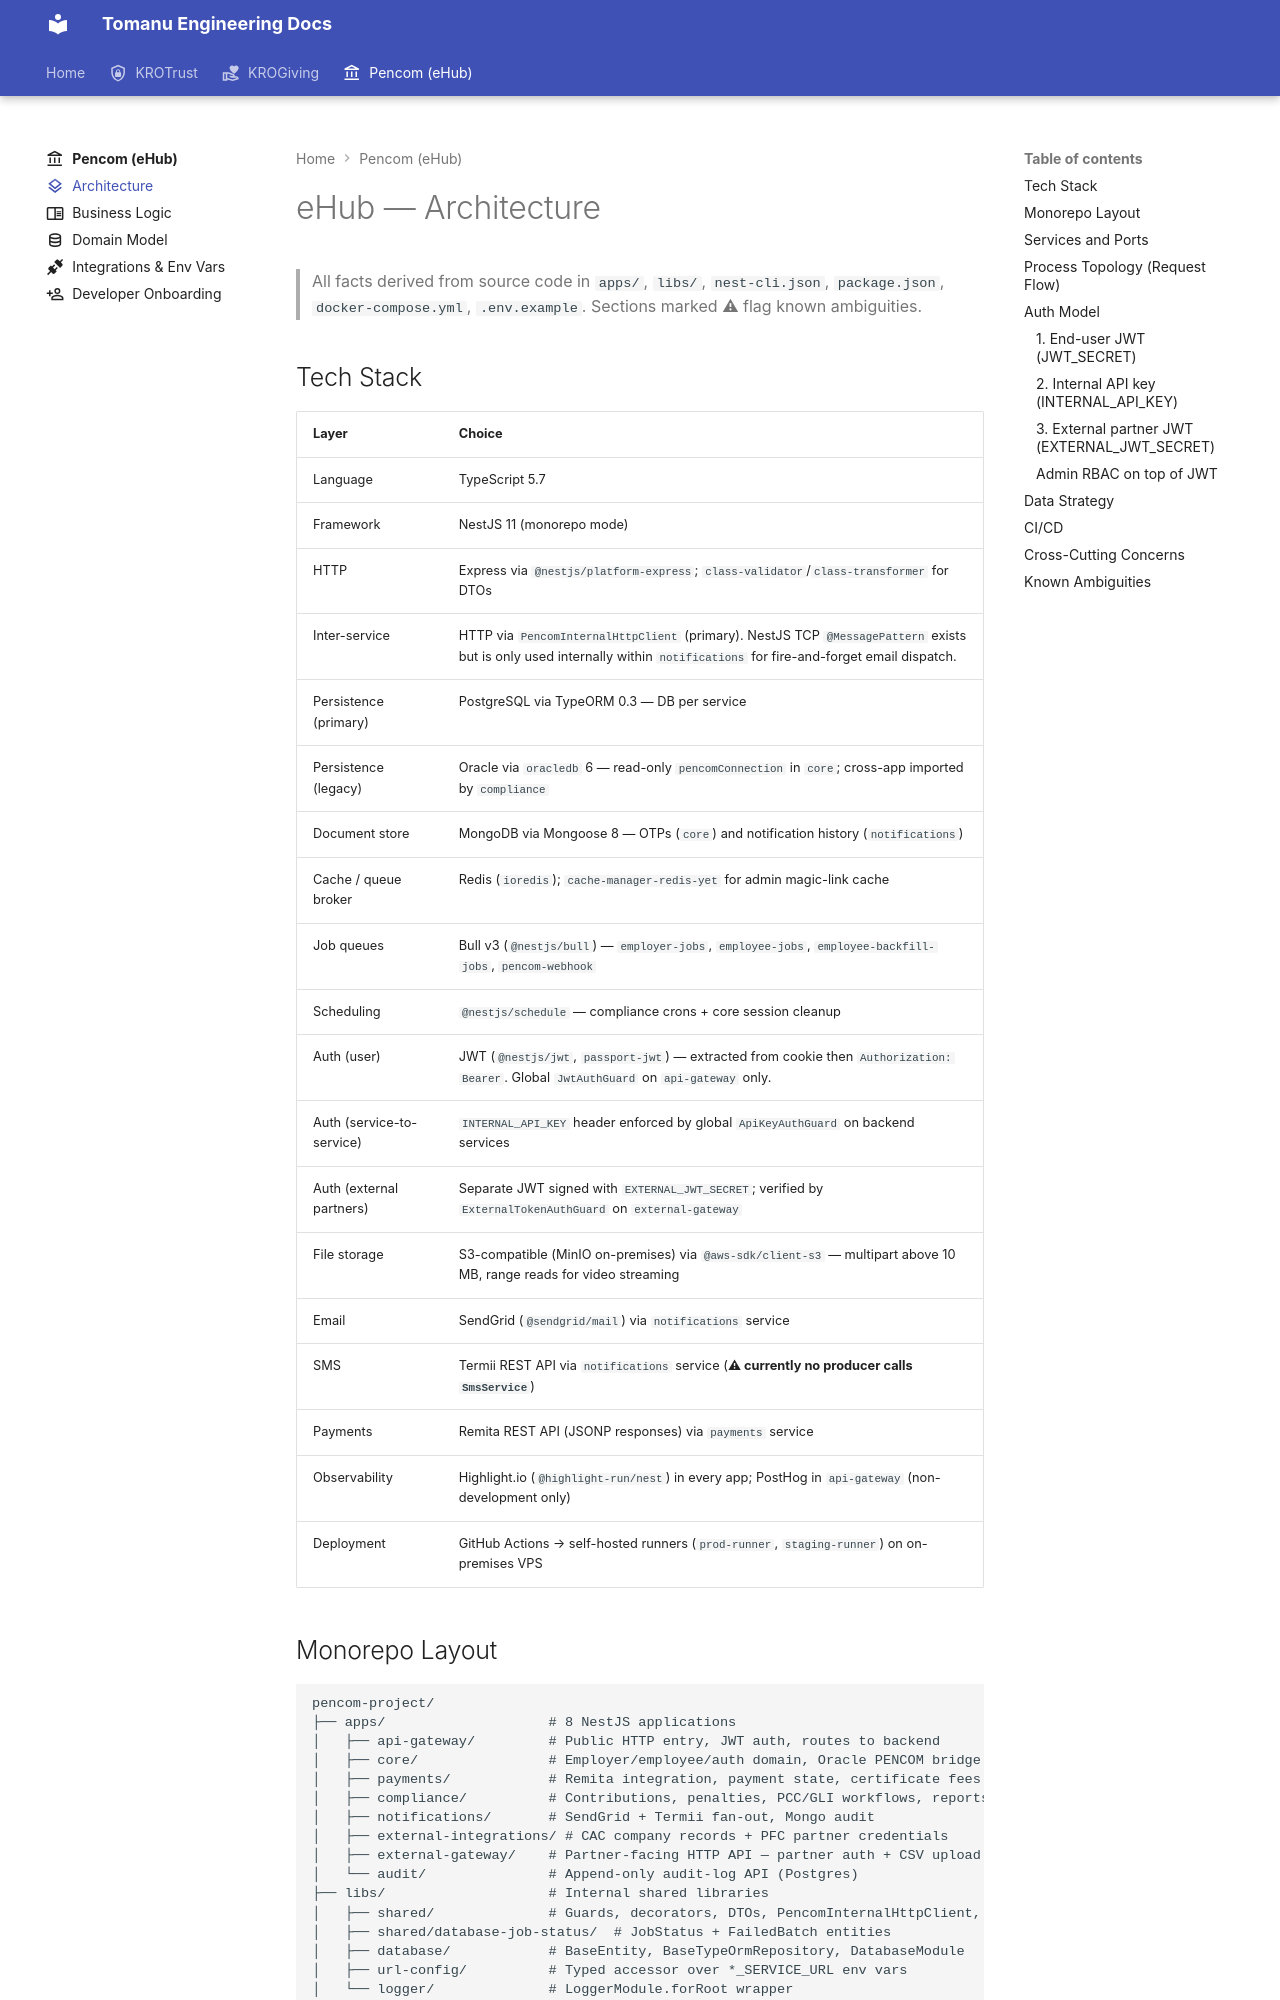

repository: KroPay/docs · page: projects/pencom/architecture/index.html · generator: mkdocs

---
icon: material/layers-outline
---

# eHub — Architecture

> All facts derived from source code in `apps/`, `libs/`, `nest-cli.json`, `package.json`, `docker-compose.yml`, `.env.example`. Sections marked **⚠** flag known ambiguities.

## Tech Stack

| Layer | Choice |
|---|---|
| Language | TypeScript 5.7 |
| Framework | NestJS 11 (monorepo mode) |
| HTTP | Express via `@nestjs/platform-express`; `class-validator`/`class-transformer` for DTOs |
| Inter-service | HTTP via `PencomInternalHttpClient` (primary). NestJS TCP `@MessagePattern` exists but is only used internally within `notifications` for fire-and-forget email dispatch. |
| Persistence (primary) | PostgreSQL via TypeORM 0.3 — DB per service |
| Persistence (legacy) | Oracle via `oracledb` 6 — read-only `pencomConnection` in `core`; cross-app imported by `compliance` |
| Document store | MongoDB via Mongoose 8 — OTPs (`core`) and notification history (`notifications`) |
| Cache / queue broker | Redis (`ioredis`); `cache-manager-redis-yet` for admin magic-link cache |
| Job queues | Bull v3 (`@nestjs/bull`) — `employer-jobs`, `employee-jobs`, `employee-backfill-jobs`, `pencom-webhook` |
| Scheduling | `@nestjs/schedule` — compliance crons + core session cleanup |
| Auth (user) | JWT (`@nestjs/jwt`, `passport-jwt`) — extracted from cookie then `Authorization: Bearer`. Global `JwtAuthGuard` on `api-gateway` only. |
| Auth (service-to-service) | `INTERNAL_API_KEY` header enforced by global `ApiKeyAuthGuard` on backend services |
| Auth (external partners) | Separate JWT signed with `EXTERNAL_JWT_SECRET`; verified by `ExternalTokenAuthGuard` on `external-gateway` |
| File storage | S3-compatible (MinIO on-premises) via `@aws-sdk/client-s3` — multipart above 10 MB, range reads for video streaming |
| Email | SendGrid (`@sendgrid/mail`) via `notifications` service |
| SMS | Termii REST API via `notifications` service (**⚠ currently no producer calls `SmsService`**) |
| Payments | Remita REST API (JSONP responses) via `payments` service |
| Observability | Highlight.io (`@highlight-run/nest`) in every app; PostHog in `api-gateway` (non-development only) |
| Deployment | GitHub Actions → self-hosted runners (`prod-runner`, `staging-runner`) on on-premises VPS |
